Labelled photos from "dataset", an image-classification folder in himanshubaghel9900/Task-4-UGV---5-object-Recognition-ML-Model. The possible labels are: apple, bottle, capsicum, cup, football, glass container, oranges, popcorn, water bottle.

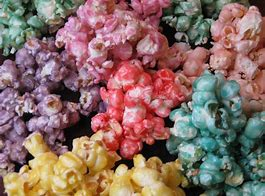
Label: popcorn

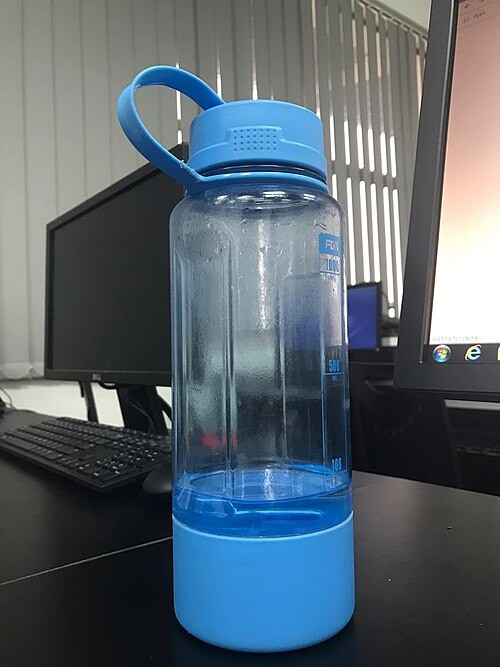
Label: bottle

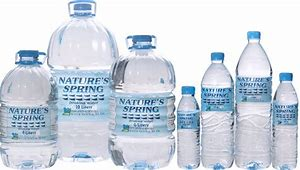
Label: water bottle

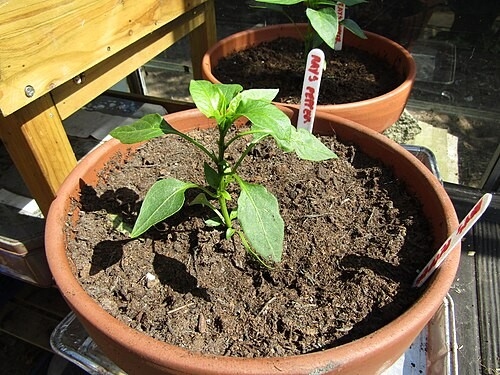
Label: capsicum

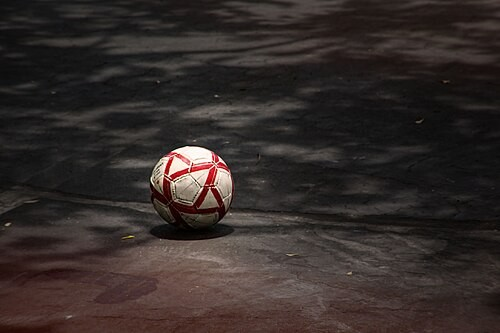
Label: football

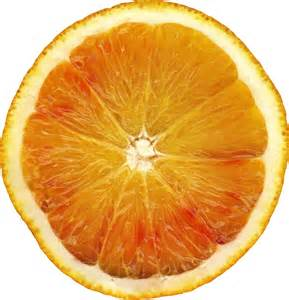
Label: oranges
